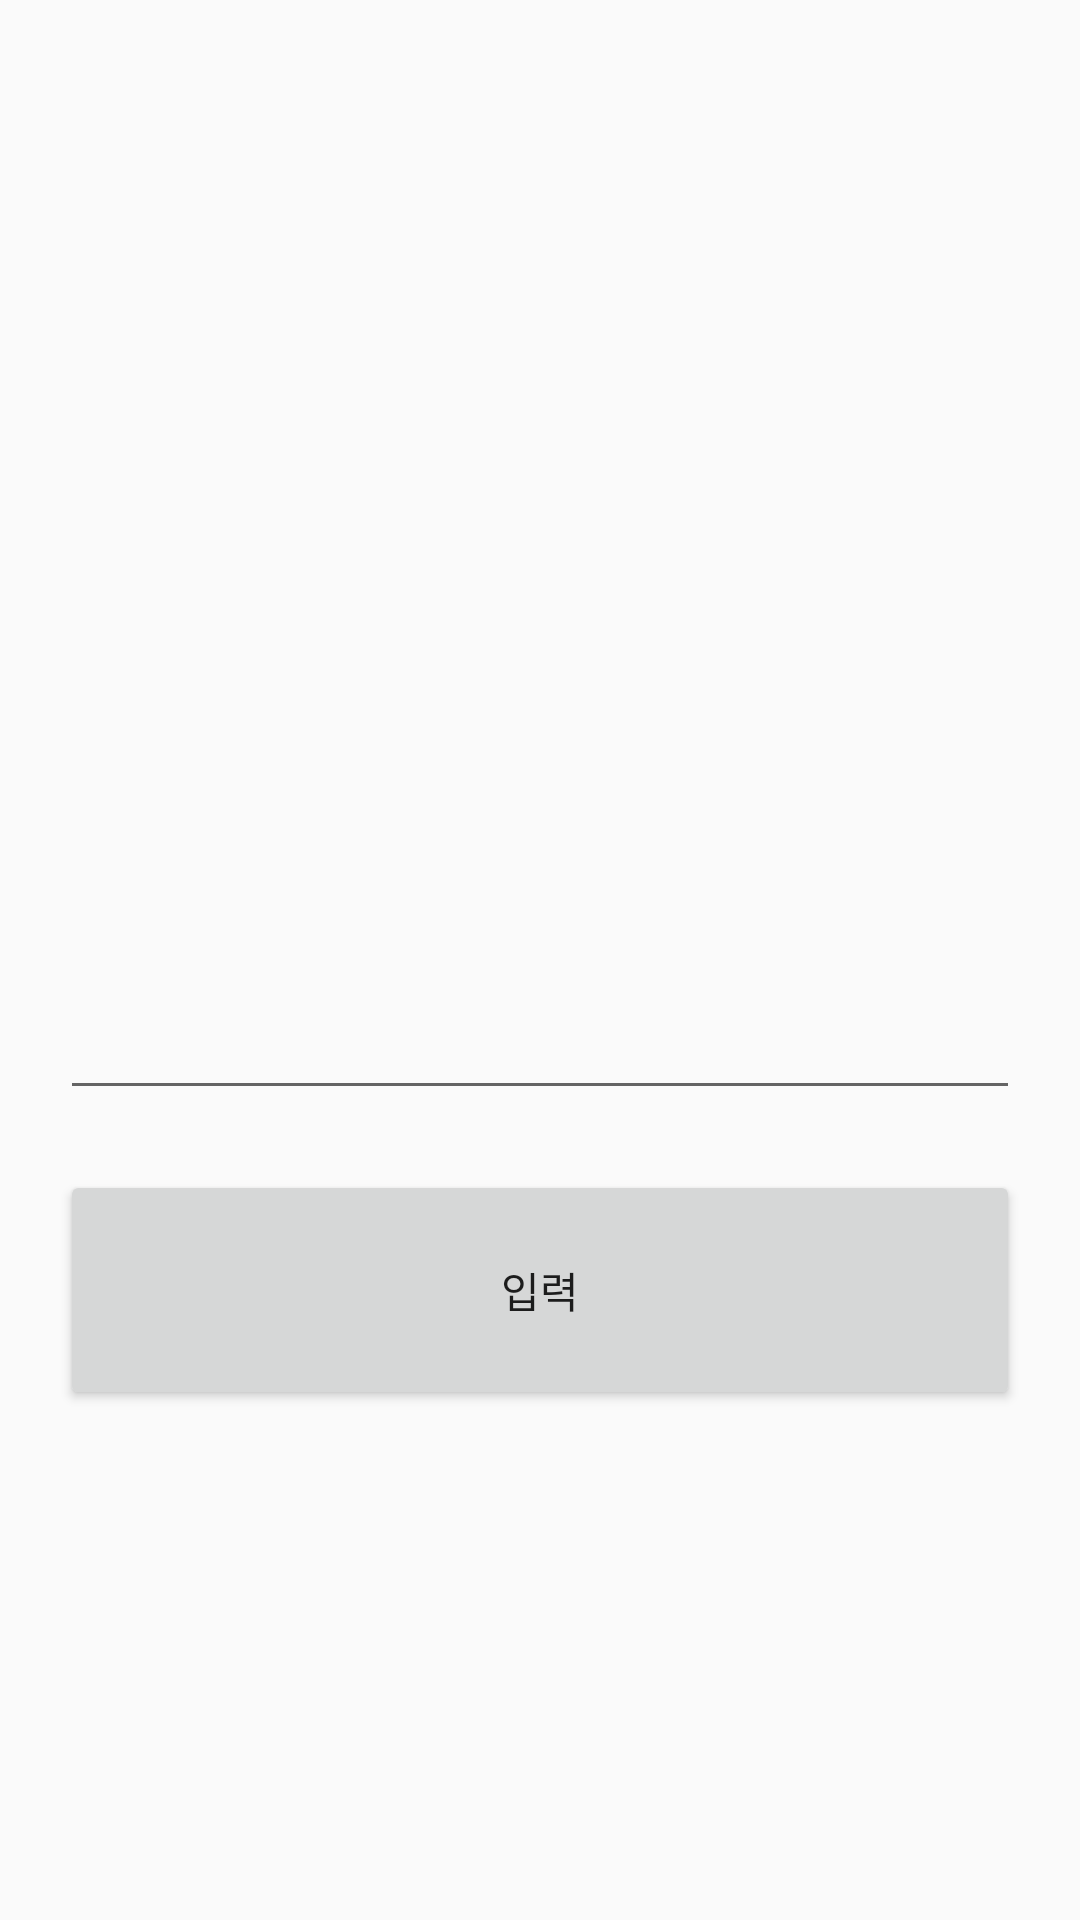

Produce the Android XML layout that renders to this screen, including the resource entries it uses.
<!-- AndroidManifest.xml: application theme Theme.AppCompat.DayNight.DarkActionBar -->
<!-- res/layout/activity_start.xml -->
<?xml version="1.0" encoding="utf-8"?>
<androidx.constraintlayout.widget.ConstraintLayout xmlns:android="http://schemas.android.com/apk/res/android"
    xmlns:app="http://schemas.android.com/apk/res-auto"
    xmlns:tools="http://schemas.android.com/tools"
    android:layout_width="match_parent"
    android:layout_height="match_parent"
    tools:context=".StartActivity">

    <com.google.android.material.textfield.TextInputLayout
        android:id="@+id/textInputLayout"
        android:layout_width="match_parent"
        android:layout_height="100dp"
        android:layout_margin="20dp"
        app:layout_constraintBottom_toBottomOf="parent"
        app:layout_constraintTop_toTopOf="parent">

        <com.google.android.material.textfield.TextInputEditText
            android:id="@+id/inputTxt"
            android:layout_width="match_parent"
            android:layout_height="match_parent" />

    </com.google.android.material.textfield.TextInputLayout>

    <Button
        android:id="@+id/inputBtn"
        android:layout_width="match_parent"
        android:layout_height="80dp"
        android:text="입력"
        android:layout_margin="20dp"
        app:layout_constraintTop_toBottomOf="@+id/textInputLayout" />
</androidx.constraintlayout.widget.ConstraintLayout>
<!-- resources referenced by this layout -->
<resources>

</resources>
